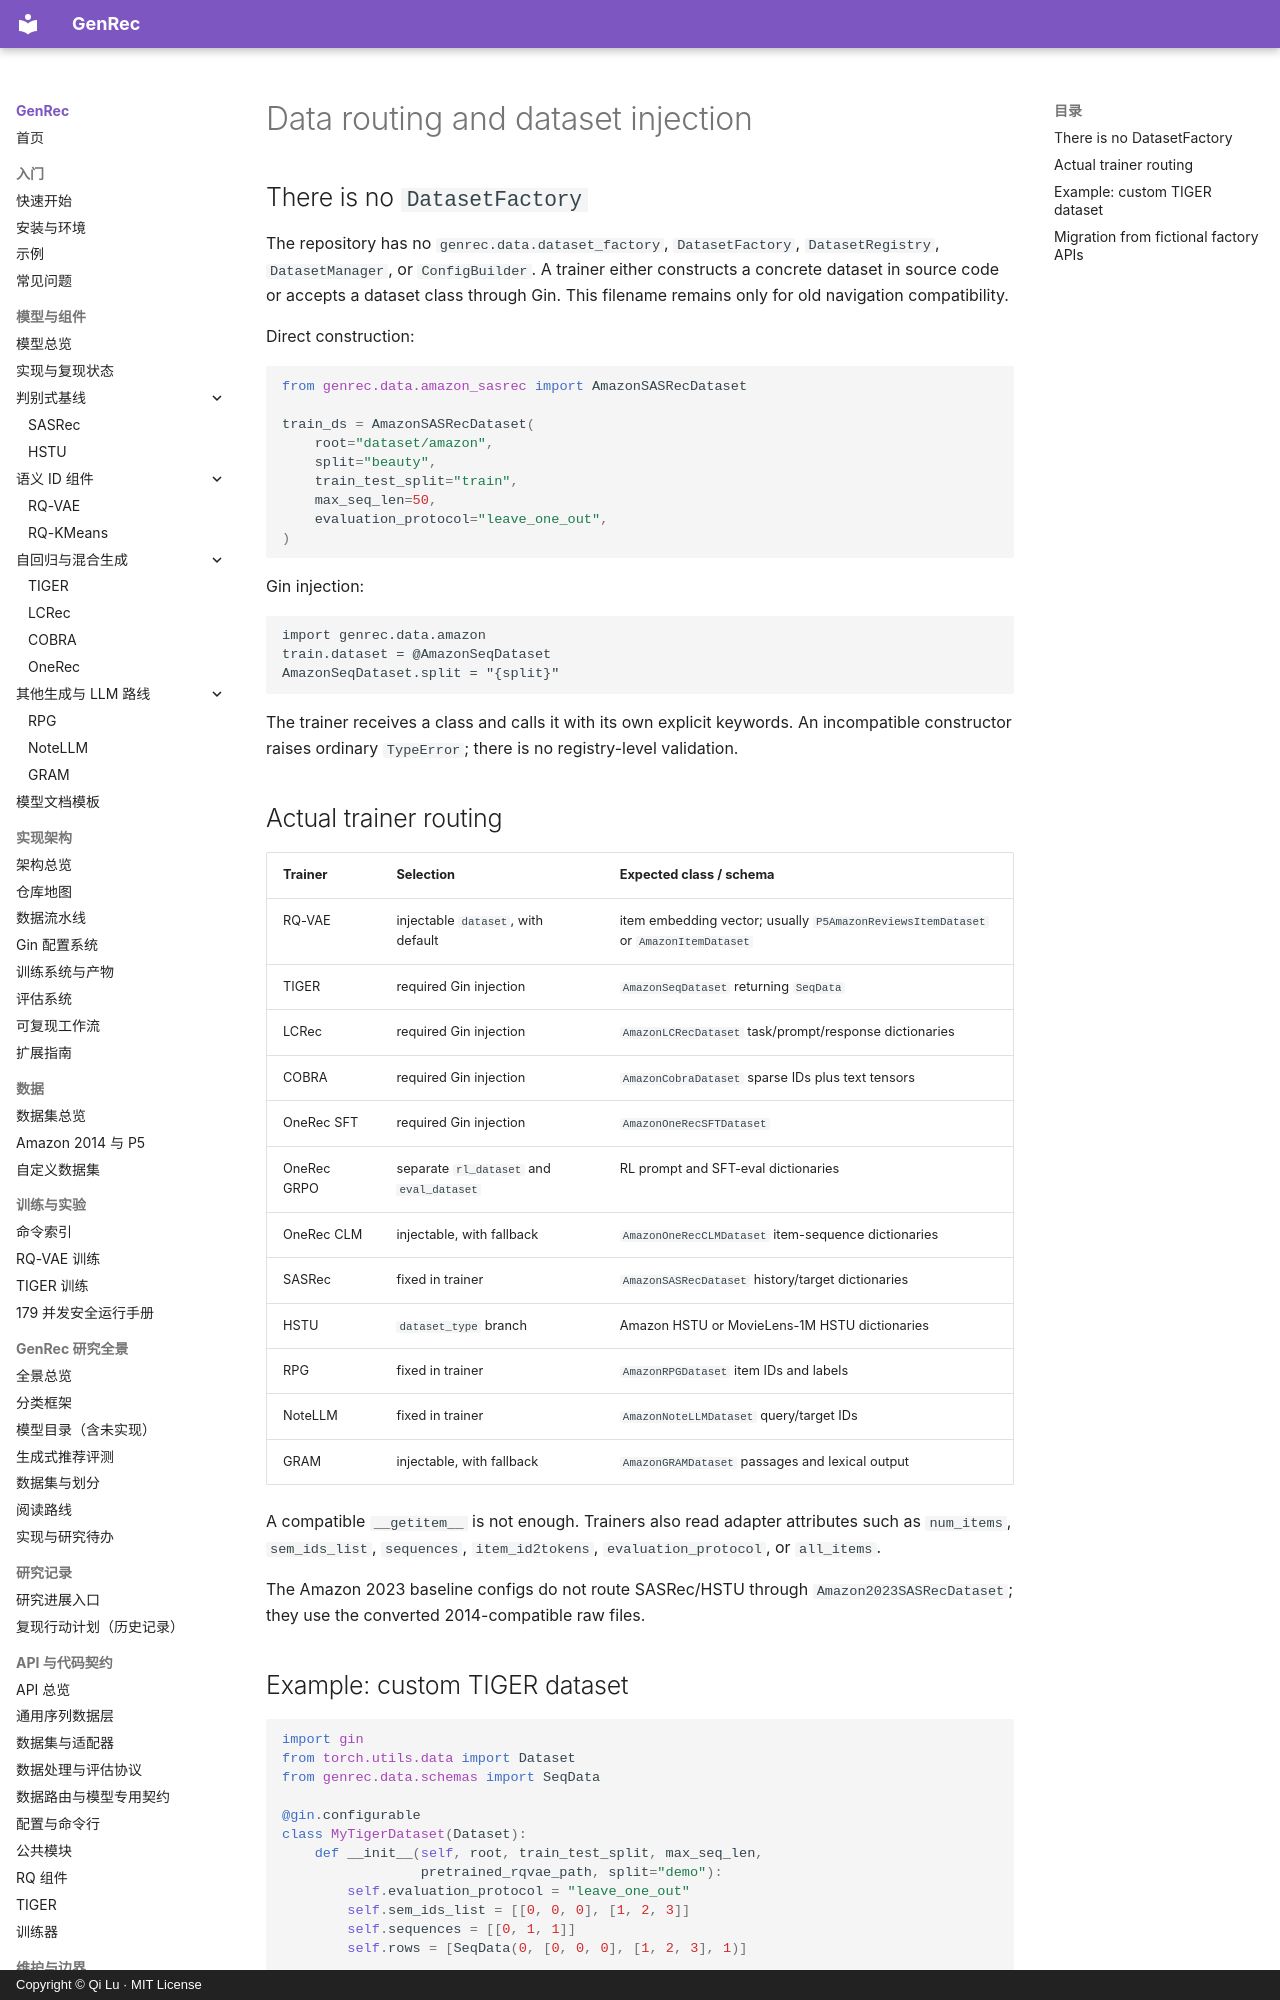

repository: phonism/genrec · page: en/api/dataset-factory/index.html · generator: mkdocs · copyright: Copyright © Qi Lu · MIT License

# Data routing and dataset injection

## There is no `DatasetFactory`

The repository has no `genrec.data.dataset_factory`, `DatasetFactory`, `DatasetRegistry`, `DatasetManager`, or `ConfigBuilder`. A trainer either constructs a concrete dataset in source code or accepts a dataset class through Gin. This filename remains only for old navigation compatibility.

Direct construction:

```python
from genrec.data.amazon_sasrec import AmazonSASRecDataset

train_ds = AmazonSASRecDataset(
    root="dataset/amazon",
    split="beauty",
    train_test_split="train",
    max_seq_len=50,
    evaluation_protocol="leave_one_out",
)
```

Gin injection:

```gin
import genrec.data.amazon
train.dataset = @AmazonSeqDataset
AmazonSeqDataset.split = "{split}"
```

The trainer receives a class and calls it with its own explicit keywords. An incompatible constructor raises ordinary `TypeError`; there is no registry-level validation.

## Actual trainer routing

| Trainer | Selection | Expected class / schema |
|---|---|---|
| RQ-VAE | injectable `dataset`, with default | item embedding vector; usually `P5AmazonReviewsItemDataset` or `AmazonItemDataset` |
| TIGER | required Gin injection | `AmazonSeqDataset` returning `SeqData` |
| LCRec | required Gin injection | `AmazonLCRecDataset` task/prompt/response dictionaries |
| COBRA | required Gin injection | `AmazonCobraDataset` sparse IDs plus text tensors |
| OneRec SFT | required Gin injection | `AmazonOneRecSFTDataset` |
| OneRec GRPO | separate `rl_dataset` and `eval_dataset` | RL prompt and SFT-eval dictionaries |
| OneRec CLM | injectable, with fallback | `AmazonOneRecCLMDataset` item-sequence dictionaries |
| SASRec | fixed in trainer | `AmazonSASRecDataset` history/target dictionaries |
| HSTU | `dataset_type` branch | Amazon HSTU or MovieLens-1M HSTU dictionaries |
| RPG | fixed in trainer | `AmazonRPGDataset` item IDs and labels |
| NoteLLM | fixed in trainer | `AmazonNoteLLMDataset` query/target IDs |
| GRAM | injectable, with fallback | `AmazonGRAMDataset` passages and lexical output |

A compatible `__getitem__` is not enough. Trainers also read adapter attributes such as `num_items`, `sem_ids_list`, `sequences`, `item_id2tokens`, `evaluation_protocol`, or `all_items`.

The Amazon 2023 baseline configs do not route SASRec/HSTU through `Amazon2023SASRecDataset`; they use the converted 2014-compatible raw files.
